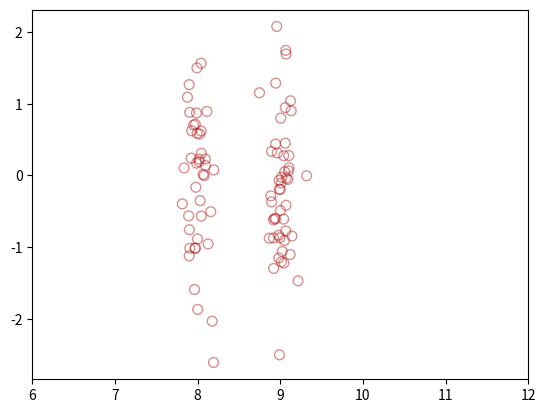

This chart was generated by the following Python code:
# -*- coding: utf-8 -*-
"""Kappa.ipynb

Automatically generated by Colaboratory.

Original file is located at
    https://colab.research.google.com/<link-removed>
"""

import matplotlib.pyplot as plt
import numpy as np

x = np.random.randint(8,10,(30,3))
y = np.random.randn(30,3)

def scatter(x,y,jitter=.75,errBar='std',facecolor='none',edgecolor='firebrick',alpha=1,s=50):
  np.random.seed(23)
  X = x + np.random.randn(*np.shape(x))*jitter/10
  plt.scatter(X,y,facecolor=facecolor,edgecolor=edgecolor,alpha=alpha,s=s)

scatter(x,y,1,alpha=.5)
plt.xlim(6,12)

